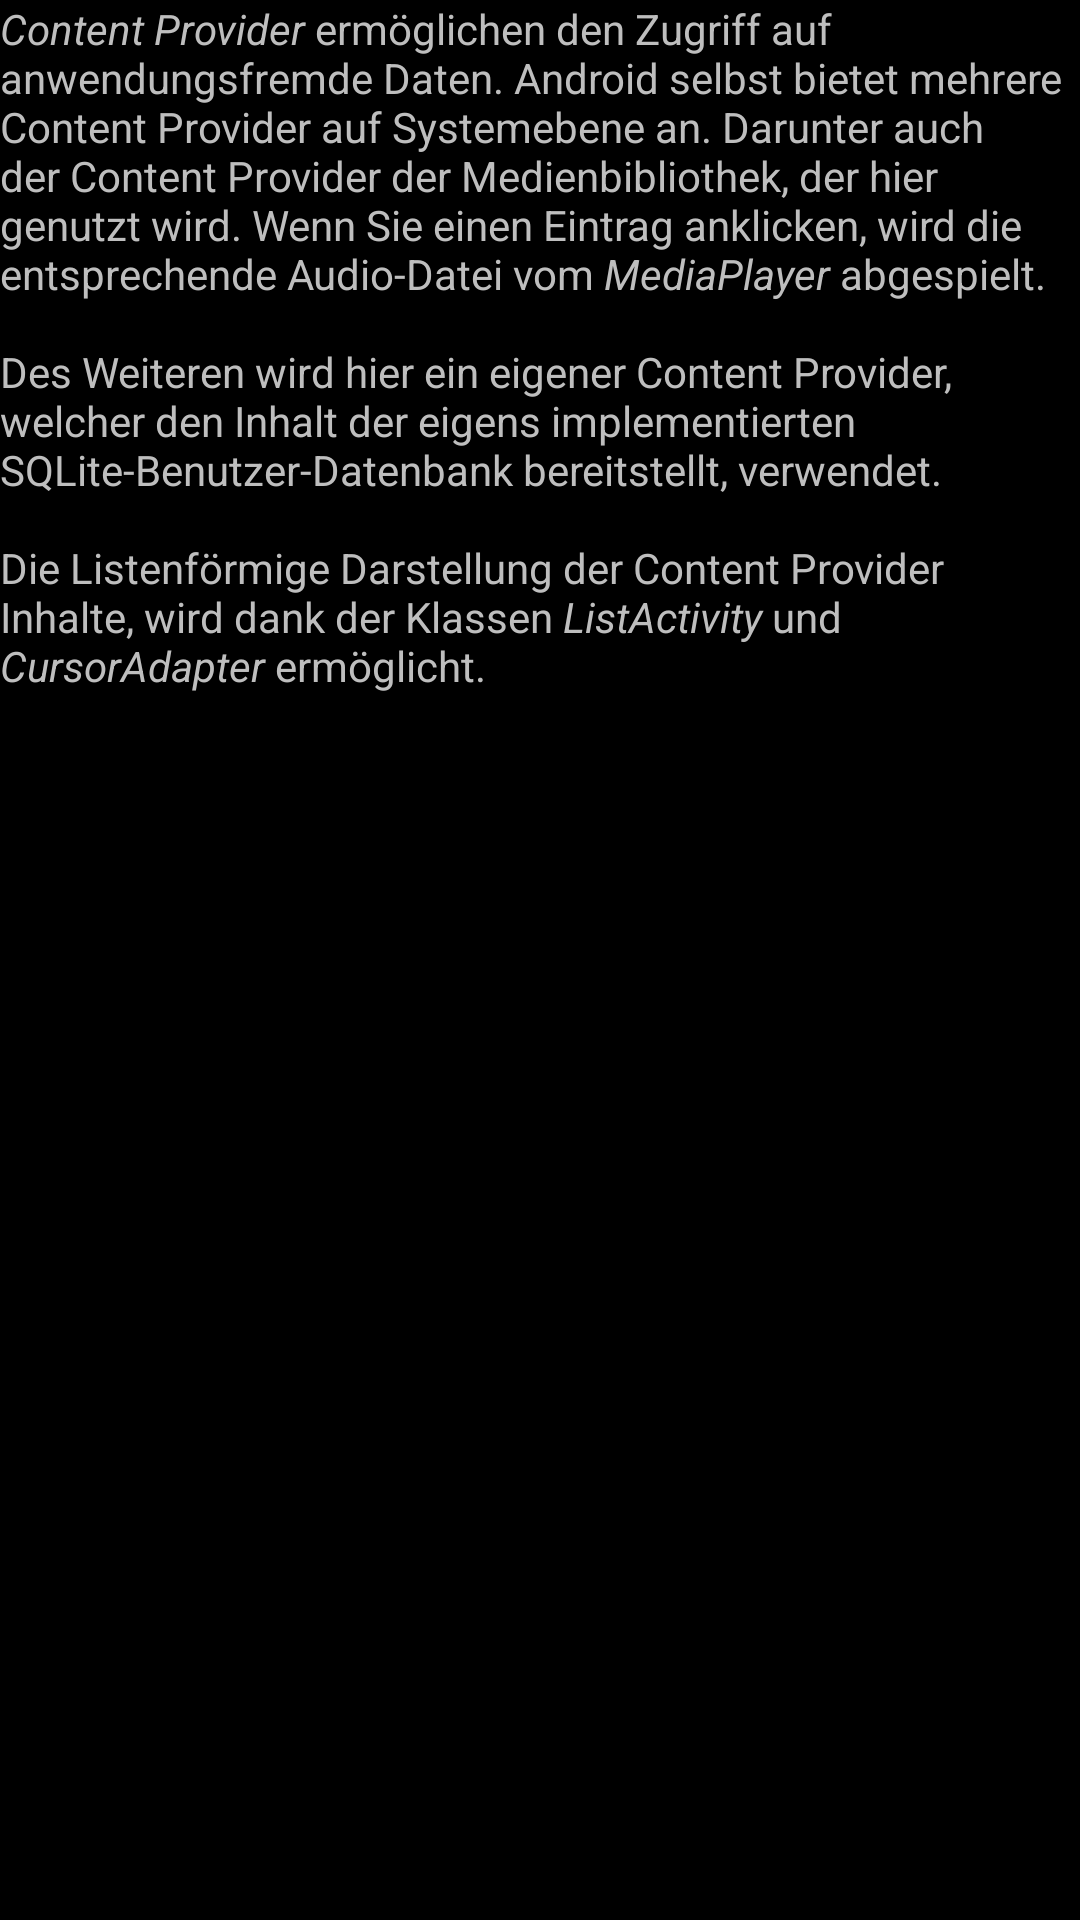

Reconstruct the res/layout file that produces this screen, plus the resources it refers to.
<!-- AndroidManifest.xml: application theme FHWedelTheme -->
<!-- res/layout/dialog_provider.xml -->
<?xml version="1.0" encoding="utf-8"?>
<ScrollView
  	xmlns:android="http://schemas.android.com/apk/res/android"
	android:layout_width="match_parent"
	android:layout_height="match_parent"
	>    
<LinearLayout
  android:layout_width="match_parent"
  android:layout_height="match_parent">
    <TextView
    	android:id="@+id/tv_dial_Provider"
    	android:layout_width="match_parent"
    	android:layout_height="wrap_content"
    	android:text="@string/txt_dial_contentProvider"/>
</LinearLayout>
</ScrollView>
<!-- resources referenced by this layout -->
<resources>
  <string name="txt_dial_contentProvider"><i>Content Provider</i> ermöglichen den Zugriff auf anwendungsfremde Daten. Android selbst bietet mehrere Content Provider auf Systemebene an. Darunter auch der Content Provider der Medienbibliothek, der hier genutzt wird.
      	Wenn Sie einen Eintrag anklicken, wird die entsprechende Audio-Datei vom <i>MediaPlayer</i> abgespielt.
      	\n\nDes Weiteren wird hier ein eigener Content Provider, welcher den Inhalt der eigens implementierten SQLite-Benutzer-Datenbank bereitstellt, verwendet.
      	\n\nDie Listenförmige Darstellung der Content Provider Inhalte, wird dank der Klassen <i>ListActivity</i> und <i>CursorAdapter</i> ermöglicht.</string>
  <style name="FHWedelTheme" parent="@android:Theme.NoTitleBar">
  	<item name="android:buttonStyle">@style/FHWedel_ButtonStyle</item>
  
  	</style>
  <style name="FHWedel_ButtonStyle" parent="@android:Widget.Button">
  		
  		
  		
  		
  	</style>
</resources>
